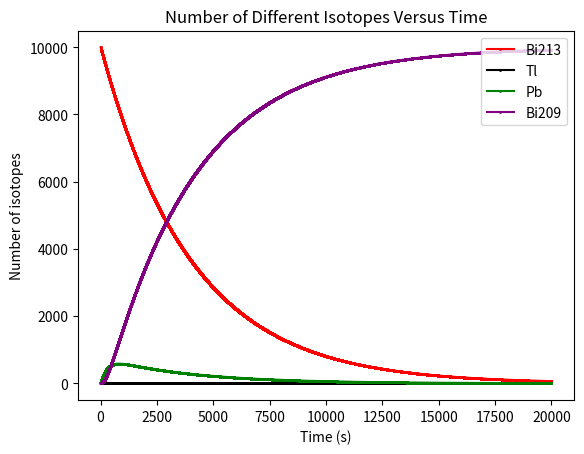

Reproduce this figure in Python.
#!/usr/bin/env python3
# -*- coding: utf-8 -*-
"""
Created on Tue Sep 26 18:38:03 2023

@author: zhaoyilin
"""

import numpy as np
import matplotlib.pyplot as plt

# Half-time of each isotope
half_t_Pb = 3.3 * 60 
half_t_Tl = 2.2 * 60
half_t_Bi213 = 46 * 60

# Probablity of decay of each isotope in the time interval of 1s
P_Pb = 1 - 2**(-1/half_t_Pb)
P_Tl = 1 - 2**(-1/half_t_Tl)
P_Bi213 = 1 - 2**(-1/half_t_Bi213)

def decay_chain(T = None):
    n_Bi213 = 10000
    n_Tl = 0
    n_Pb = 0
    n_Bi209 = 0
    
    list_Bi213 = []
    list_Tl = []
    list_Pb = []
    list_Bi209 = []
    
    # Build the x-axis for time
    time = np.arange(1, T + 1, 1)
    
    for t in range(T):
        # part a) process of Pb_209
        n_Pb_decay = P_Pb * n_Pb
        n_Pb -= n_Pb_decay
        n_Bi209 += n_Pb_decay

        # part b) process of Tl
        n_Tl_decay = P_Tl * n_Tl
        n_Tl = n_Tl_decay
        n_Pb += n_Tl_decay

        # part c) process of Bi_213
        n_Bi213_decay = P_Bi213 * n_Bi213
        n_Bi213 -= n_Bi213_decay
        n_Pb += n_Bi213_decay * 0.9791
        n_Pb += n_Bi213_decay * 0.0209
        
        # Add new results to lists
        list_Bi213.append(n_Bi213)
        list_Tl.append(n_Tl)
        list_Pb.append(n_Pb)
        list_Bi209.append(n_Bi209)
        
        
    return list_Bi213, list_Tl, list_Pb, list_Bi209, time


y_Bi213, y_Tl, y_Pb, y_Bi209, x_time = decay_chain(20000)

plt.autoscale()
plt.plot(x_time, y_Bi213, marker = "o", markersize = 1, c = "red")
plt.plot(x_time, y_Tl, marker = "o", markersize = 1, c = "black")
plt.plot(x_time, y_Pb, marker = "o", markersize = 1, c = "green")
plt.plot(x_time, y_Bi209, marker = "o", markersize = 1, c = "purple")
plt.legend(["Bi213", "Tl", "Pb", "Bi209"], loc = "upper right")
plt.xlabel("Time (s)")
plt.ylabel("Number of isotopes")
plt.title("Number of Different Isotopes Versus Time")









